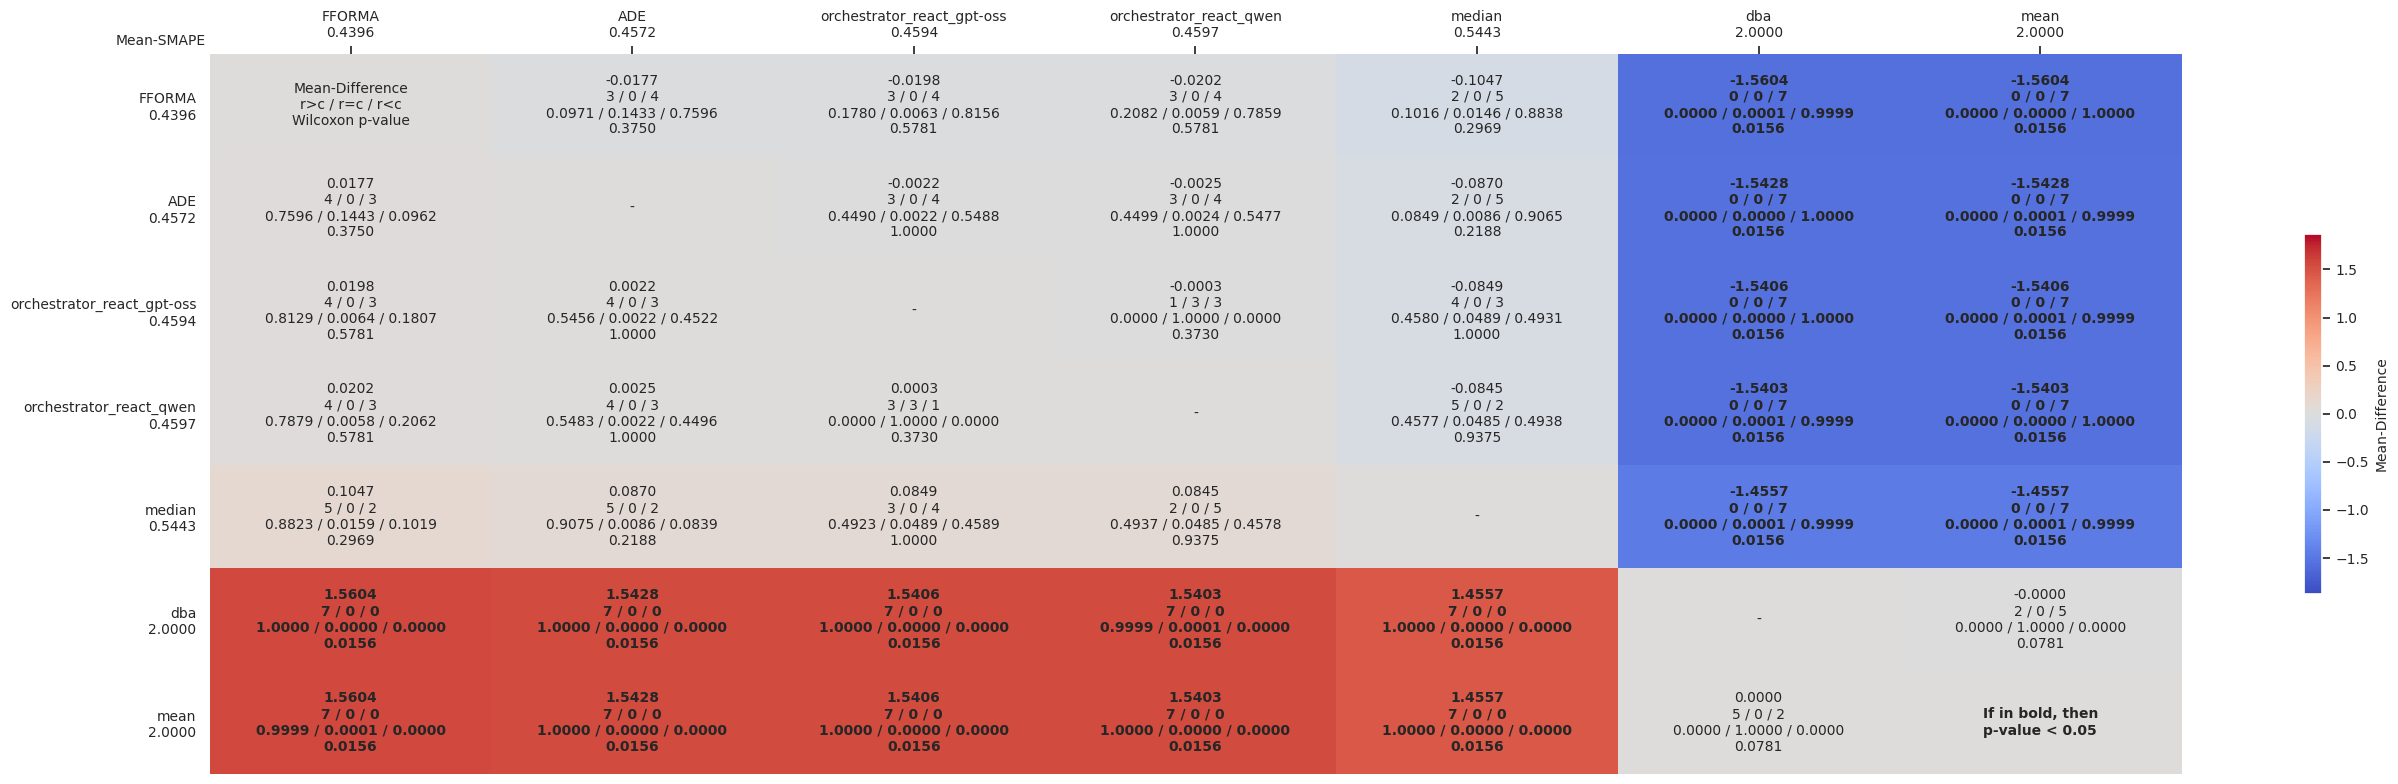

The table this chart was drawn from, first rows:
comparates, FFORMA, ADE, orchestrator_react_gpt-oss, orchestrator_react_qwen, median, dba, mean
FFORMA, Mean-Difference?r>c / r=c / r<c?Wilcoxon…, -0.0177?3 / 0 / 4?0.0971 / 0.1433 / 0.75…, -0.0198?3 / 0 / 4?0.1780 / 0.0063 / 0.81…, -0.0202?3 / 0 / 4?0.2082 / 0.0059 / 0.78…, -0.1047?2 / 0 / 5?0.1016 / 0.0146 / 0.88…, -1.5604?0 / 0 / 7?0.0000 / 0.0001 / 0.99…, -1.5604?0 / 0 / 7?0.0000 / 0.0000 / 1.00…
ADE, 0.0177?4 / 0 / 3?0.7596 / 0.1443 / 0.096…, -, -0.0022?3 / 0 / 4?0.4490 / 0.0022 / 0.54…, -0.0025?3 / 0 / 4?0.4499 / 0.0024 / 0.54…, -0.0870?2 / 0 / 5?0.0849 / 0.0086 / 0.90…, -1.5428?0 / 0 / 7?0.0000 / 0.0000 / 1.00…, -1.5428?0 / 0 / 7?0.0000 / 0.0001 / 0.99…
orchestrator_react_gpt-oss, 0.0198?4 / 0 / 3?0.8129 / 0.0064 / 0.180…, 0.0022?4 / 0 / 3?0.5456 / 0.0022 / 0.452…, -, -0.0003?1 / 3 / 3?0.0000 / 1.0000 / 0.00…, -0.0849?4 / 0 / 3?0.4580 / 0.0489 / 0.49…, -1.5406?0 / 0 / 7?0.0000 / 0.0000 / 1.00…, -1.5406?0 / 0 / 7?0.0000 / 0.0001 / 0.99…
orchestrator_react_qwen, 0.0202?4 / 0 / 3?0.7879 / 0.0058 / 0.206…, 0.0025?4 / 0 / 3?0.5483 / 0.0022 / 0.449…, 0.0003?3 / 3 / 1?0.0000 / 1.0000 / 0.000…, -, -0.0845?5 / 0 / 2?0.4577 / 0.0485 / 0.49…, -1.5403?0 / 0 / 7?0.0000 / 0.0001 / 0.99…, -1.5403?0 / 0 / 7?0.0000 / 0.0000 / 1.00…
median, 0.1047?5 / 0 / 2?0.8823 / 0.0159 / 0.101…, 0.0870?5 / 0 / 2?0.9075 / 0.0086 / 0.083…, 0.0849?3 / 0 / 4?0.4923 / 0.0489 / 0.458…, 0.0845?2 / 0 / 5?0.4937 / 0.0485 / 0.457…, -, -1.4557?0 / 0 / 7?0.0000 / 0.0001 / 0.99…, -1.4557?0 / 0 / 7?0.0000 / 0.0001 / 0.99…
dba, 1.5604?7 / 0 / 0?1.0000 / 0.0000 / 0.000…, 1.5428?7 / 0 / 0?1.0000 / 0.0000 / 0.000…, 1.5406?7 / 0 / 0?1.0000 / 0.0000 / 0.000…, 1.5403?7 / 0 / 0?0.9999 / 0.0001 / 0.000…, 1.4557?7 / 0 / 0?1.0000 / 0.0000 / 0.000…, -, -0.0000?2 / 0 / 5?0.0000 / 1.0000 / 0.00…
mean, 1.5604?7 / 0 / 0?0.9999 / 0.0001 / 0.000…, 1.5428?7 / 0 / 0?1.0000 / 0.0000 / 0.000…, 1.5406?7 / 0 / 0?1.0000 / 0.0000 / 0.000…, 1.5403?7 / 0 / 0?1.0000 / 0.0000 / 0.000…, 1.4557?7 / 0 / 0?1.0000 / 0.0000 / 0.000…, 0.0000?5 / 0 / 2?0.0000 / 1.0000 / 0.000…, If in bold, then?p-value < 0.05
